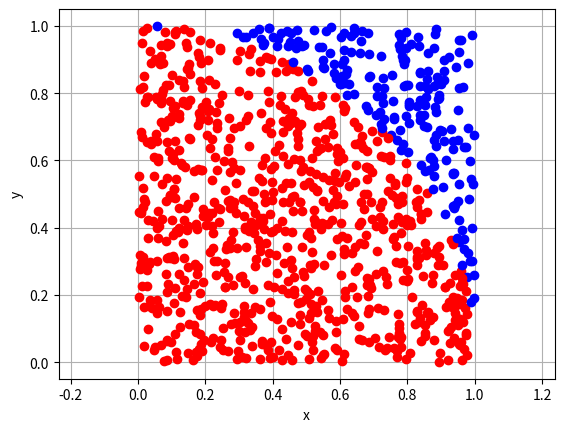

The matplotlib source for this figure:
from random import *
random()

from random import *

def Monte_Carlo(N):
    n=0
    for i in range(N):
        x=random()
        y=random()
        if x**2+y**2<=1:
            n=n+1
    return round((4*n)/N,5)

Monte_Carlo(1000000)


from random import *
import matplotlib.pyplot as plt

def Monte_Carlo(N):
    plt.axis('equal')
    plt.xlabel("x")
    plt.ylabel("y")
    n=0
    for i in range(N):
        x=random()
        y=random()
        if x**2+y**2<=1:
            plt.plot(x,y,"or")
            n=n+1
        else :
            plt.plot(x,y,"ob")
    plt.grid()
    plt.show()
    return round((4*n)/N,5)

Monte_Carlo(1000)

